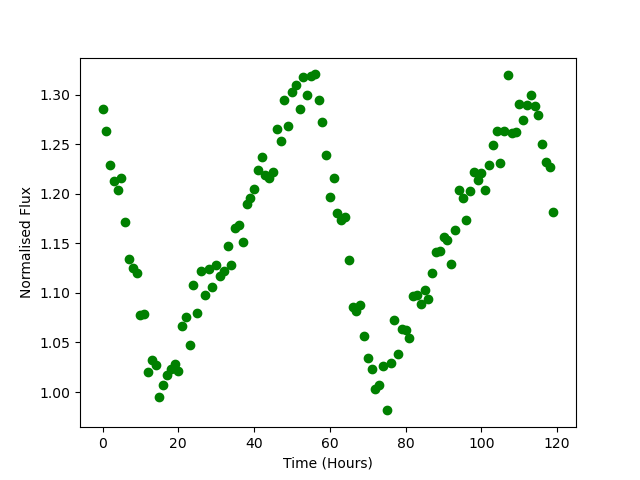

Values plotted in this chart, from the file beside it:
Time, Flux
0.0, 1.285
1.0, 1.263
2.0, 1.229
3.0, 1.213
4.0, 1.204
5.0, 1.216
6.0, 1.171
7.0, 1.135
8.0, 1.125
9.0, 1.12
10.0, 1.078
11.0, 1.079
12.0, 1.021
13.0, 1.033
14.0, 1.027
15.0, 0.9952
16.0, 1.007
17.0, 1.017
18.0, 1.023
19.0, 1.028
20.0, 1.021
21.0, 1.067
22.0, 1.075
23.0, 1.048
24.0, 1.108
25.0, 1.08
26.0, 1.122
27.0, 1.098
28.0, 1.124
29.0, 1.106
30.0, 1.128
31.0, 1.117
32.0, 1.122
33.0, 1.147
34.0, 1.128
35.0, 1.165
36.0, 1.169
37.0, 1.151
38.0, 1.189
39.0, 1.196
40.0, 1.204
41.0, 1.224
42.0, 1.237
43.0, 1.219
44.0, 1.216
45.0, 1.222
46.0, 1.265
47.0, 1.254
48.0, 1.295
49.0, 1.268
50.0, 1.302
51.0, 1.309
52.0, 1.285
53.0, 1.317
54.0, 1.3
55.0, 1.318
56.0, 1.32
57.0, 1.295
58.0, 1.272
59.0, 1.239
... 60 more rows
